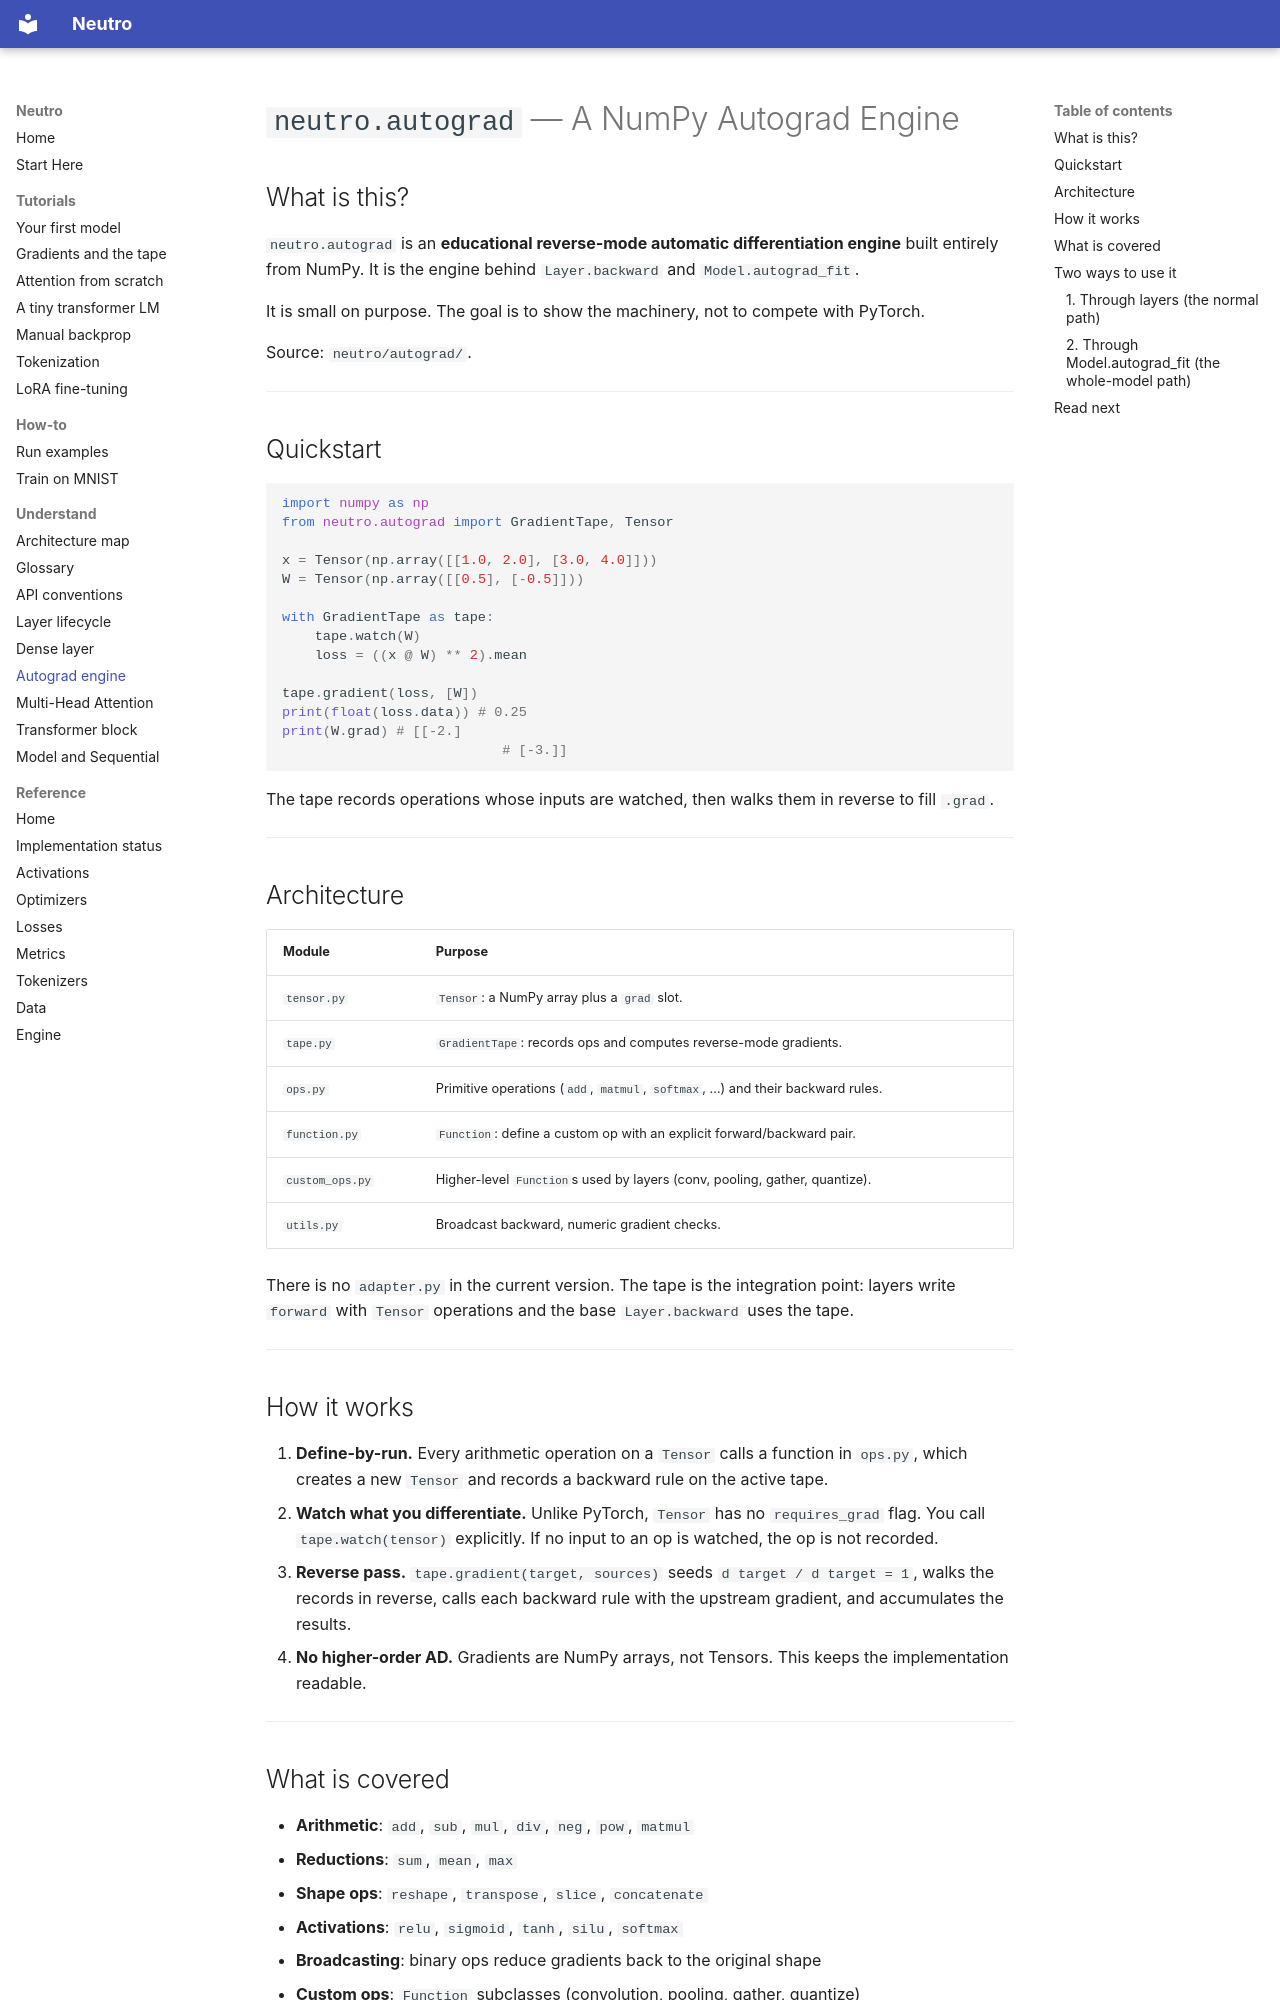

repository: sourcepirate/neutro · page: autograd/autograd/index.html · generator: mkdocs

# `neutro.autograd` — A NumPy Autograd Engine

## What is this?

`neutro.autograd` is an **educational reverse-mode automatic differentiation
engine** built entirely from NumPy. It is the engine behind `Layer.backward`
and `Model.autograd_fit`.

It is small on purpose. The goal is to show the machinery, not to compete with
PyTorch.

Source: `neutro/autograd/`.

---

## Quickstart

```python
import numpy as np
from neutro.autograd import GradientTape, Tensor

x = Tensor(np.array([[1.0, 2.0], [3.0, 4.0]]))
W = Tensor(np.array([[0.5], [-0.5]]))

with GradientTape as tape:
    tape.watch(W)
    loss = ((x @ W) ** 2).mean

tape.gradient(loss, [W])
print(float(loss.data)) # 0.25
print(W.grad) # [[-2.]
                           # [-3.]]
```

The tape records operations whose inputs are watched, then walks them in reverse
to fill `.grad`.

---

## Architecture

| Module | Purpose |
|--------|---------|
| `tensor.py` | `Tensor`: a NumPy array plus a `grad` slot. |
| `tape.py` | `GradientTape`: records ops and computes reverse-mode gradients. |
| `ops.py` | Primitive operations (`add`, `matmul`, `softmax`, …) and their backward rules. |
| `function.py` | `Function`: define a custom op with an explicit forward/backward pair. |
| `custom_ops.py` | Higher-level `Function`s used by layers (conv, pooling, gather, quantize). |
| `utils.py` | Broadcast backward, numeric gradient checks. |

There is no `adapter.py` in the current version. The tape is the integration
point: layers write `forward` with `Tensor` operations and the base
`Layer.backward` uses the tape.

---

## How it works

1. **Define-by-run.** Every arithmetic operation on a `Tensor` calls a function
   in `ops.py`, which creates a new `Tensor` and records a backward rule on the
   active tape.
2. **Watch what you differentiate.** Unlike PyTorch, `Tensor` has no
   `requires_grad` flag. You call `tape.watch(tensor)` explicitly. If no input
   to an op is watched, the op is not recorded.
3. **Reverse pass.** `tape.gradient(target, sources)` seeds
   `d target / d target = 1`, walks the records in reverse, calls each
   backward rule with the upstream gradient, and accumulates the results.
4. **No higher-order AD.** Gradients are NumPy arrays, not Tensors. This keeps
   the implementation readable.

---
